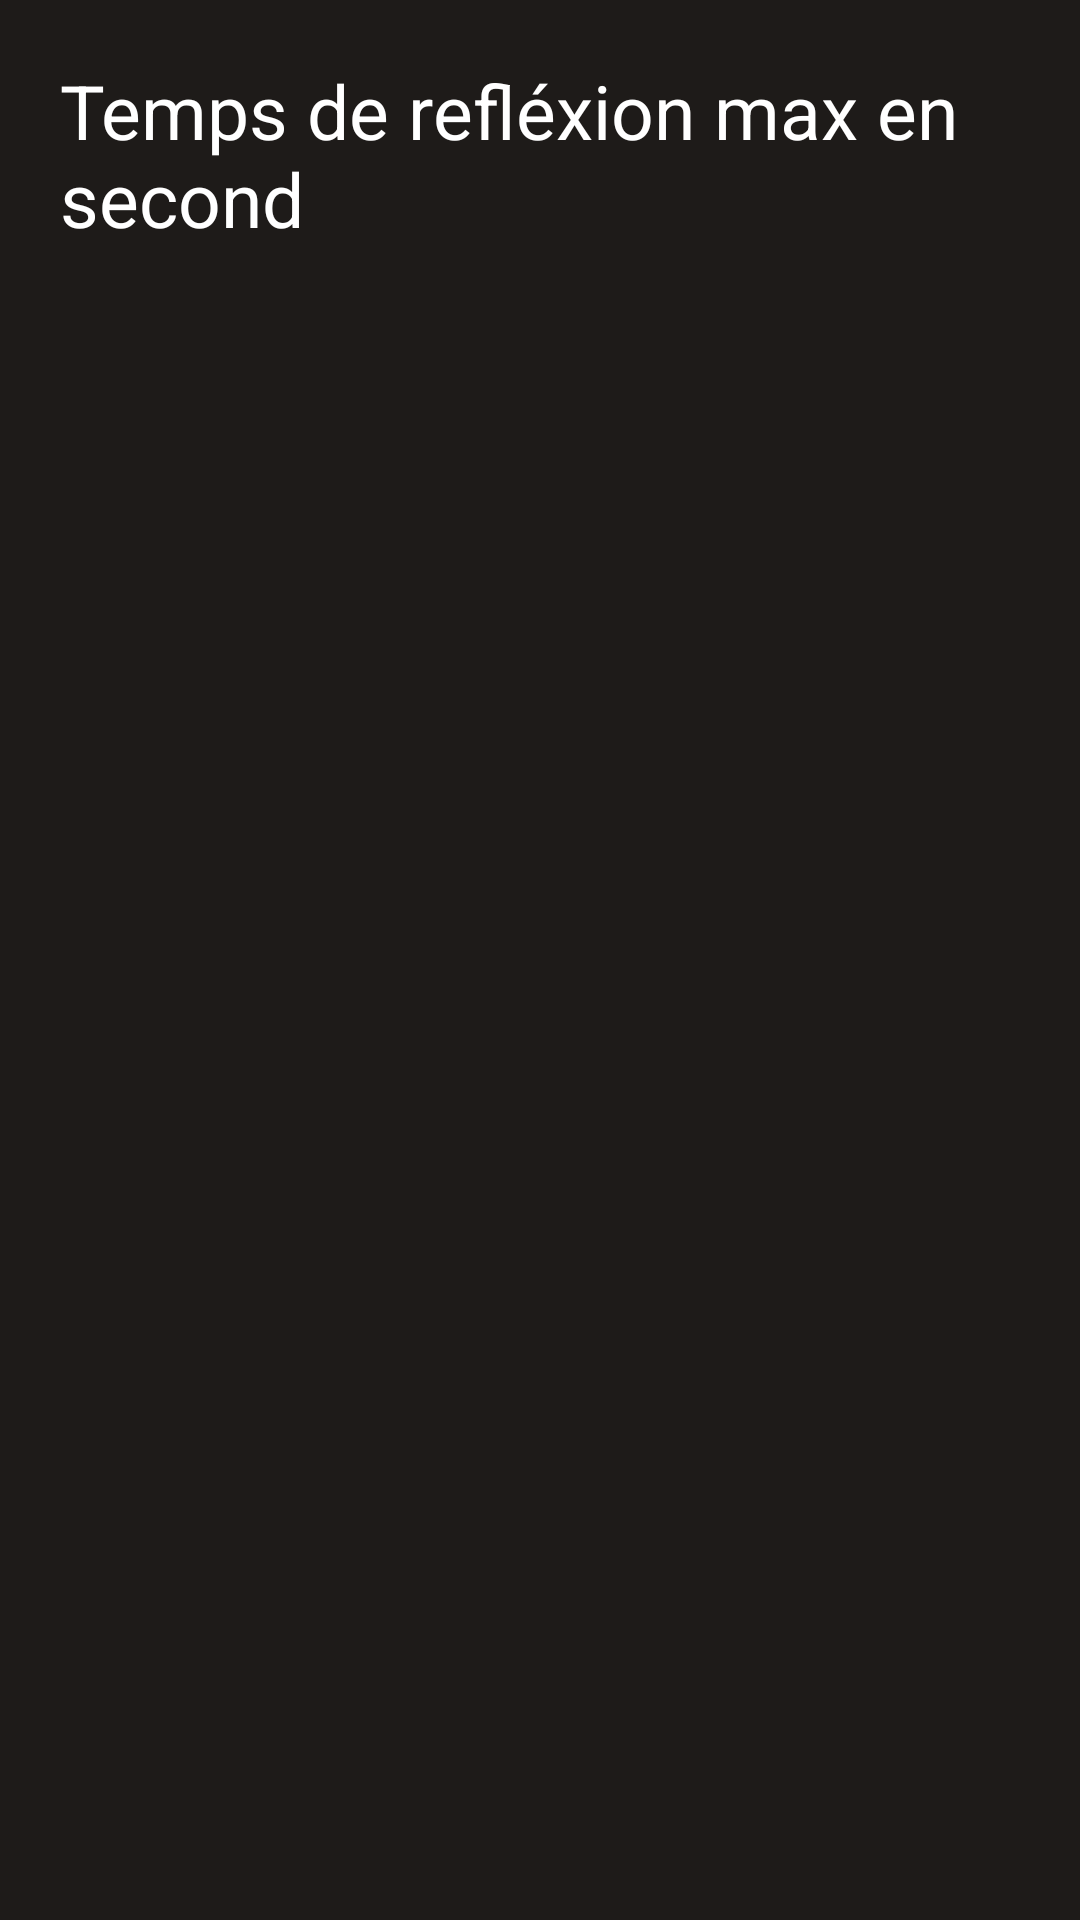

This screen was rendered from an Android layout file. Write that file and the resources it references.
<!-- AndroidManifest.xml: application theme Theme.AppCompat.Light.NoActionBar.FullScreen -->
<!-- res/layout/activity_option_ai_max_search_time.xml -->
<?xml version="1.0" encoding="utf-8"?>
<RelativeLayout xmlns:android="http://schemas.android.com/apk/res/android"
    xmlns:app="http://schemas.android.com/apk/res-auto"
    xmlns:tools="http://schemas.android.com/tools"
    android:layout_width="match_parent"
    android:layout_height="match_parent"
    tools:context=".OptionAiMaxSearchTimeActivity"
    android:padding="20dp">

    <LinearLayout
        android:layout_width="match_parent"
        android:layout_height="wrap_content"
        android:orientation="vertical">

        <TextView
            android:layout_width="match_parent"
            android:layout_height="wrap_content"
            android:layout_gravity="center"
            android:text="Temps de refléxion max en second"
            android:textColor="#FFF"
            android:textSize="25sp"
            android:layout_marginBottom="20dp"/>

        <GridView
            android:id="@+id/option_ai_max_search_time_grid_view"
            android:layout_width="fill_parent"
            android:layout_height="wrap_content"
            android:numColumns="5"
            android:verticalSpacing="10dp"
            android:horizontalSpacing="10dp"
            android:stretchMode="columnWidth"
            android:gravity="center"
            />

    </LinearLayout>


</RelativeLayout>
<!-- resources referenced by this layout -->
<resources>
  <style name="Theme.AppCompat.Light.NoActionBar.FullScreen" parent="@style/Theme.AppCompat.Light.NoActionBar">
          <item name="android:windowNoTitle">true</item>
          <item name="android:windowActionBar">false</item>
          <item name="android:windowFullscreen">true</item>
          <item name="android:windowBackground">#1E1B19</item>
      </style>
</resources>
